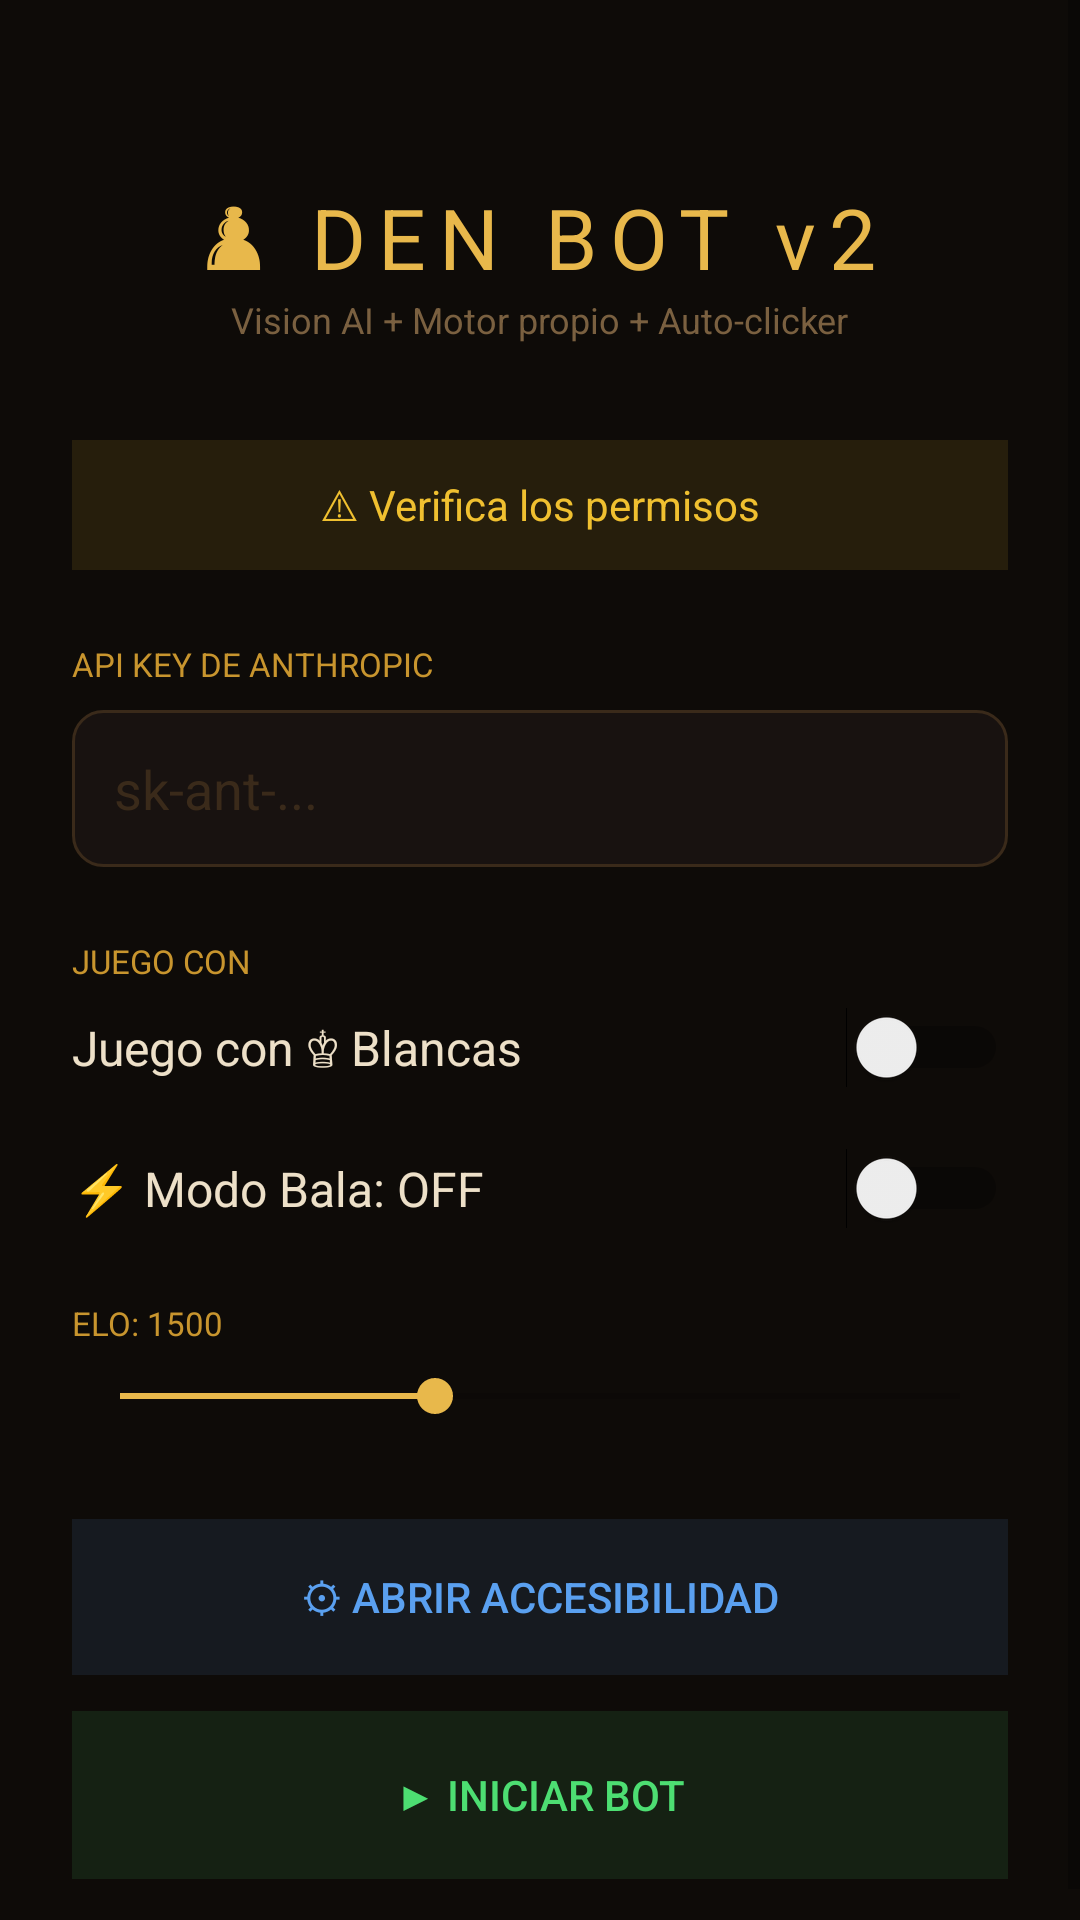

Layout XML and referenced resources for this Android screen:
<!-- AndroidManifest.xml: application theme Theme.DenBot -->
<!-- res/layout/activity_main.xml -->
<?xml version="1.0" encoding="utf-8"?>
<ScrollView xmlns:android="http://schemas.android.com/apk/res/android"
    android:layout_width="match_parent"
    android:layout_height="match_parent"
    android:background="#0e0b08">
    <LinearLayout
        android:layout_width="match_parent"
        android:layout_height="wrap_content"
        android:orientation="vertical"
        android:padding="24dp"
        android:gravity="center_horizontal">

        <TextView
            android:layout_width="wrap_content"
            android:layout_height="wrap_content"
            android:text="♟ DEN BOT v2"
            android:textColor="#e8b84b"
            android:textSize="28sp"
            android:letterSpacing="0.15"
            android:layout_marginTop="36dp"/>

        <TextView
            android:layout_width="wrap_content"
            android:layout_height="wrap_content"
            android:text="Vision AI + Motor propio + Auto-clicker"
            android:textColor="#7a6040"
            android:textSize="12sp"
            android:layout_marginBottom="32dp"/>

        <TextView
            android:id="@+id/statusText"
            android:layout_width="match_parent"
            android:layout_height="wrap_content"
            android:text="⚠ Verifica los permisos"
            android:textColor="#f0c030"
            android:textSize="14sp"
            android:gravity="center"
            android:padding="12dp"
            android:background="#1Af0c030"
            android:layout_marginBottom="24dp"/>

        <TextView
            android:layout_width="match_parent"
            android:layout_height="wrap_content"
            android:text="API KEY DE ANTHROPIC"
            android:textColor="#c8952e"
            android:textSize="11sp"
            android:layout_marginBottom="8dp"/>

        <EditText
            android:id="@+id/apiKeyInput"
            android:layout_width="match_parent"
            android:layout_height="wrap_content"
            android:hint="sk-ant-..."
            android:textColor="#ede0c8"
            android:textColorHint="#3a2a1a"
            android:background="@drawable/input_bg"
            android:padding="14dp"
            android:inputType="textPassword"
            android:layout_marginBottom="24dp"/>

        <TextView
            android:layout_width="match_parent"
            android:layout_height="wrap_content"
            android:text="JUEGO CON"
            android:textColor="#c8952e"
            android:textSize="11sp"
            android:layout_marginBottom="8dp"/>

        <Switch
            android:id="@+id/colorToggle"
            android:layout_width="match_parent"
            android:layout_height="wrap_content"
            android:text="Juego con ♔ Blancas"
            android:textColor="#ede0c8"
            android:textSize="16sp"
            android:layout_marginBottom="20dp"/>

        <Switch
            android:id="@+id/bulletToggle"
            android:layout_width="match_parent"
            android:layout_height="wrap_content"
            android:text="⚡ Modo Bala: OFF"
            android:textColor="#ede0c8"
            android:textSize="16sp"
            android:layout_marginBottom="24dp"/>

        <TextView
            android:id="@+id/eloLabel"
            android:layout_width="match_parent"
            android:layout_height="wrap_content"
            android:text="ELO: 1500"
            android:textColor="#c8952e"
            android:textSize="11sp"
            android:layout_marginBottom="8dp"/>

        <SeekBar
            android:id="@+id/eloSlider"
            android:layout_width="match_parent"
            android:layout_height="wrap_content"
            android:max="24"
            android:progress="9"
            android:progressTint="#e8b84b"
            android:thumbTint="#e8b84b"
            android:layout_marginBottom="32dp"/>

        <Button
            android:id="@+id/accessBtn"
            android:layout_width="match_parent"
            android:layout_height="52dp"
            android:text="⚙ Abrir Accesibilidad"
            android:textColor="#5aa0f0"
            android:background="#1A5aa0f0"
            android:layout_marginBottom="12dp"/>

        <Button
            android:id="@+id/startBtn"
            android:layout_width="match_parent"
            android:layout_height="56dp"
            android:text="▶ INICIAR BOT"
            android:textColor="#4dde72"
            android:background="#1A4dde72"/>

    </LinearLayout>
</ScrollView>
<!-- resources referenced by this layout -->
<resources>
  <!-- drawable input_bg (drawable) -->
  <?xml version="1.0" encoding="utf-8"?>
  <shape xmlns:android="http://schemas.android.com/apk/res/android" android:shape="rectangle">
      <solid android:color="#181210"/>
      <stroke android:width="1dp" android:color="#3a2a1a"/>
      <corners android:radius="10dp"/>
  </shape>
  <style name="Theme.DenBot" parent="Theme.MaterialComponents.DayNight.NoActionBar">
          <item name="colorPrimary">#c8952e</item>
          <item name="colorPrimaryVariant">#e8b84b</item>
          <item name="colorOnPrimary">#0e0b08</item>
          <item name="android:windowBackground">#0e0b08</item>
          <item name="android:statusBarColor">#0e0b08</item>
      </style>
</resources>
